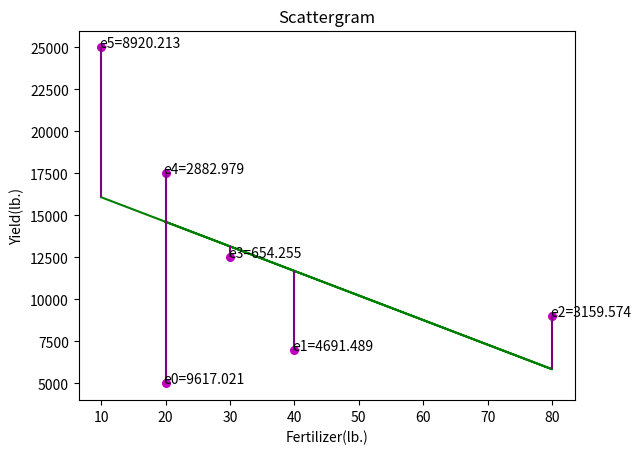

The script that saved this image: (Note: this script raises an exception after producing the figure.)
import numpy as np
import matplotlib.pyplot as plt


def estimate_coef(x, y):
	# number of observations/points
	n = np.size(x)

	# mean of x and y vector
	m_x = np.mean(x)
	m_y = np.mean(y)

	# calculating cross-deviation and deviation about x
	SS_xy = np.sum(y*x) - n*m_y*m_x
	SS_xx = np.sum(x*x) - n*m_x*m_x

	# calculating regression coefficients
	b_1 = SS_xy / SS_xx
	b_0 = m_y - b_1*m_x

	return (b_0, b_1)

def plot_regression_line(x, y, b):
	# plotting the actual points as scatter plot
	plt.scatter(x, y, color = "m",
			marker = "o", s = 30)

	# predicted response vector
	y_pred = b[0] + b[1]*x

	# plotting the regression line
	plt.plot(x, y_pred, color = "g")

        # putting labels
	plt.xlabel('Fertilizer(lb.)')
	plt.ylabel('Yield(lb.)')
	plt.title("Scattergram")

	plot_errors(x,y,b, y_pred)

        #function to show plot
	#plt.show()

	plt.savefig('regression line with errors.png')
	plt.show(block=False)
	plt.pause(3)
	plt.close("all")


def plot_errors(x,y,b, y_pred):
    least_squares=0

    for i in range(len(x)):
        least_squares+=pow(y_pred[i]-y[i],2)
        plt.vlines(x = x[i], ymin = min(y_pred[i],y[i]), ymax = max(y_pred[i],y[i]),
           colors = 'purple',
           label = 'vline_multiple - full height')
        plt.text(x[i]-0.3, y[i]+0.3, "e"+str(i)+"="+str(round(abs(y_pred[i]-y[i]),3)))


    print("\n Least_squares=",least_squares)


def regression_line(x,y):
        corr_matrix = np.corrcoef(x,y)
        corr = corr_matrix[0,1]

        print("\n coefficient of corelation=",corr)
        R_sq = corr**2

        print("coefficient of determination=",R_sq)


# observations / data

#uygulama 1 data
x = np.array([20,40,80,30,20,10])
y = np.array([5000,7000,9000,12500,17500,25000])

"""
#uygulama 2 data
x = np.array([1,2,3,4,5])
y = np.array([1,1,2,2,4])

#uygulama 3 data
x = np.array([4,6,10,12])
y = np.array([3.0, 5.5, 6.5, 9.0])

#örnek 1 data
x = np.array([25,28,35,32,31,36,29,38,34,32]) #marks in economics 
y = np.array([43,46,49,41,36,32,31,30,33,39]) #marks in statistics
#estimate y for x=30

#örnek 2 data
x = np.array([158,166,163,165,167,170,167,172,177,181]) #heights of fathers
y = np.array([163,158,167,179,160,180,170,175,172,175]) #heights of sons
#estimate y for x=164

#örnek 3 data
x = np.array([61,68,68,64,65,70,63,62,64,67]) #heights in inches 
y = np.array([112,123,130,115,110,125,100,113,116,125]) #weights in lb
#estimate y for x=69
"""

# estimating coefficients
b = estimate_coef(x, y)
print("Estimated coefficients:\nb_0 = {} \
	\nb_1 = {}".format(b[0], b[1]))

print("\n Regression line:")
print("Y = ", '%.3f'%b[0], " + ", '%.3f'%b[1], "*X", sep="")



# plotting regression line
regression_line(x,y)
plot_regression_line(x, y, b)

# özel değer için regresyon fonksiyonunu çalıştırma
x = int(input('\n Enter the X value:'))
y=b[0]+(b[1]*x)
print('Estimated Y= ' , round(y,3))


# en son çıkan sonucu yorumlamayı unutmayalım!!!!
